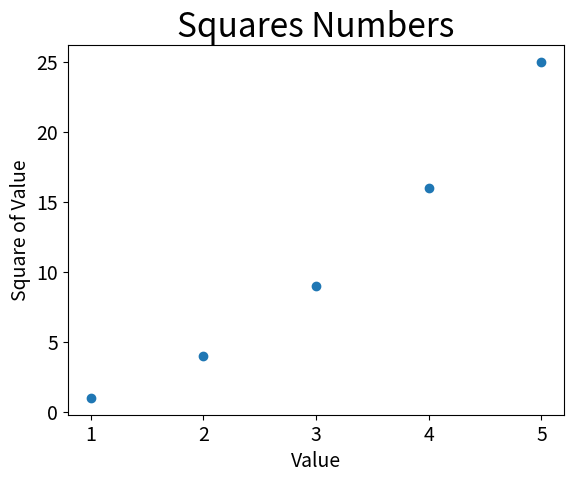

Python code for this plot:
# encoding: utf-8
'''
Created on 2018年9月13日

@author: Administrator
'''

from matplotlib import pyplot

x_values = [1, 2, 3, 4, 5]
y_values = [1, 4, 9, 16, 25]

pyplot.scatter(x_values, y_values)

pyplot.title("Squares Numbers", fontsize=24)
pyplot.xlabel("Value", fontsize=14)
pyplot.ylabel("Square of Value", fontsize=14)

pyplot.tick_params(axis="both", which="major", labelsize=14)

pyplot.show()
